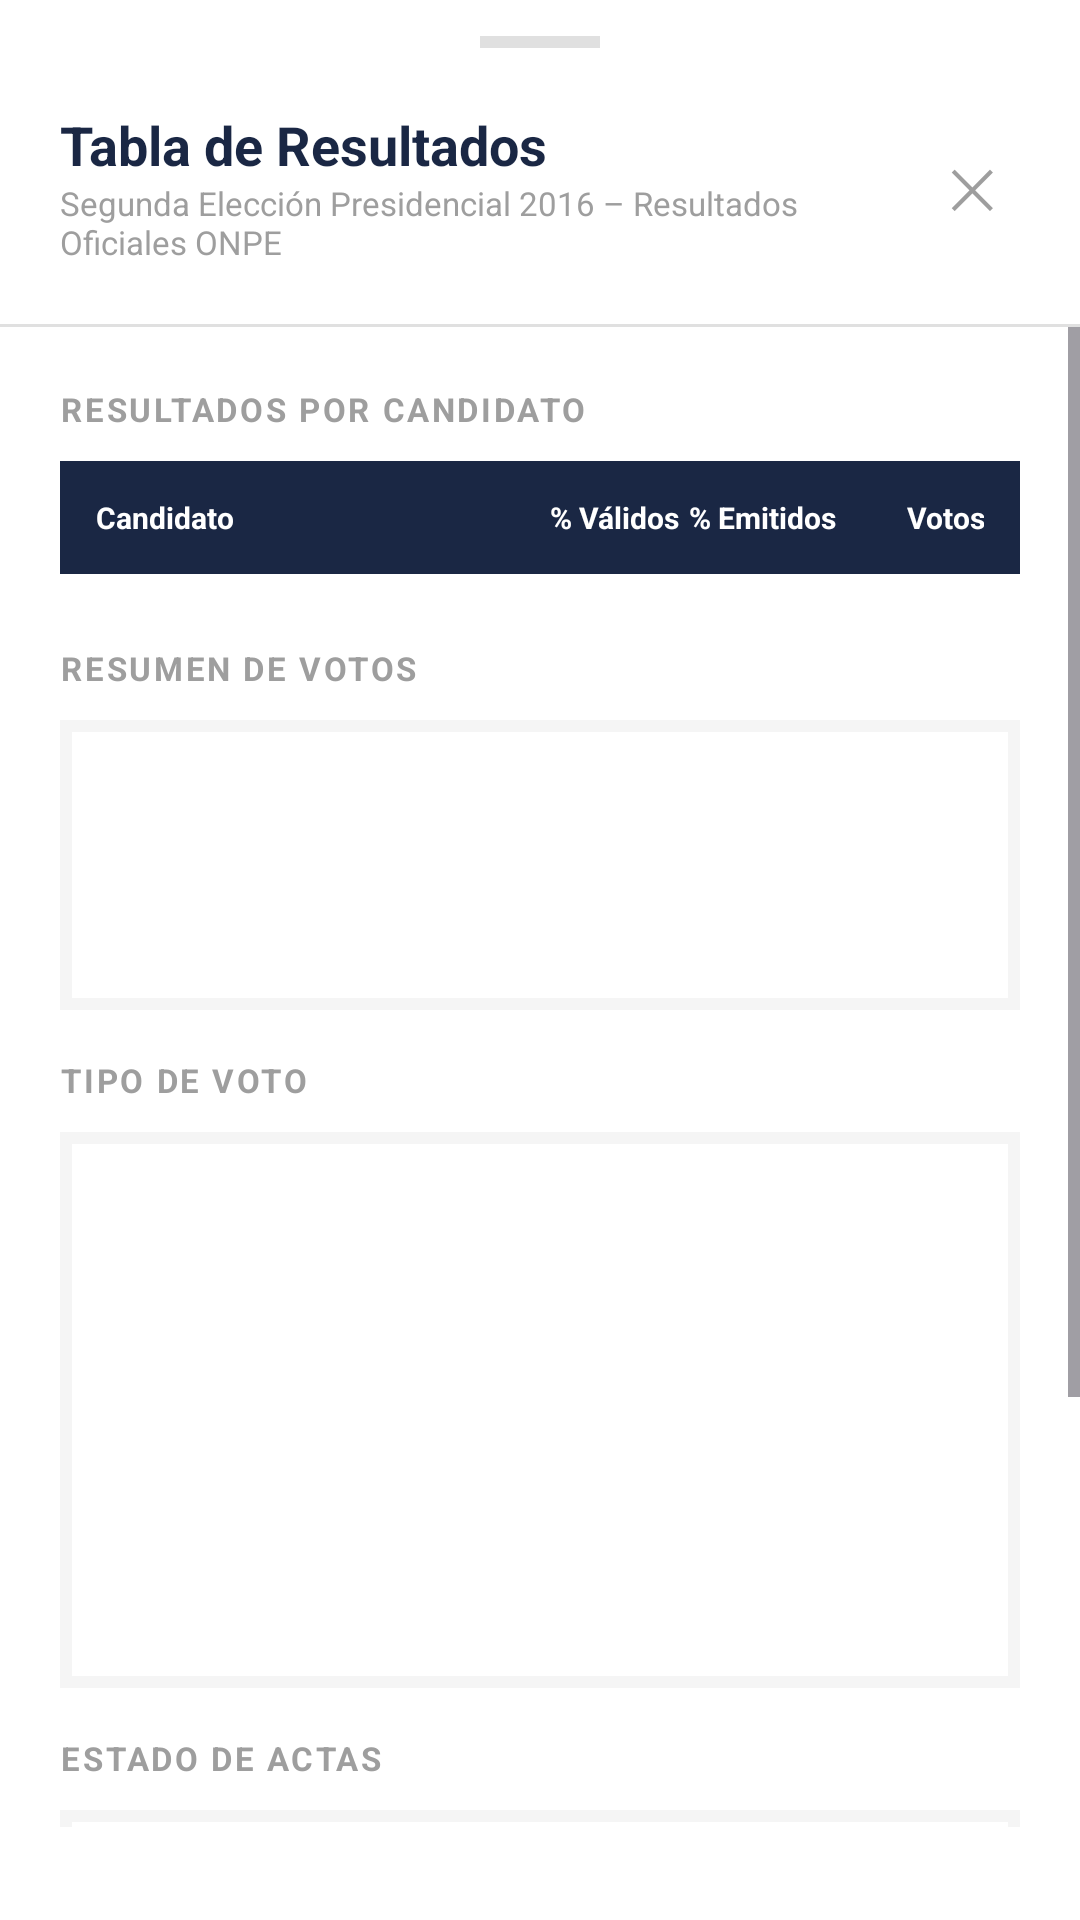

Produce the Android XML layout that renders to this screen, including the resource entries it uses.
<!-- AndroidManifest.xml: application theme Theme.ONPE_Android -->
<!-- res/layout/bottom_sheet_full_table.xml -->
<?xml version="1.0" encoding="utf-8"?>
<LinearLayout xmlns:android="http://schemas.android.com/apk/res/android"
    android:layout_width="match_parent"
    android:layout_height="wrap_content"
    android:orientation="vertical"
    android:background="@color/white">

    
    <View
        android:layout_width="40dp"
        android:layout_height="4dp"
        android:layout_gravity="center_horizontal"
        android:layout_marginTop="12dp"
        android:background="@color/grey_border" />

    
    <LinearLayout
        android:layout_width="match_parent"
        android:layout_height="wrap_content"
        android:orientation="horizontal"
        android:gravity="center_vertical"
        android:padding="20dp">
        <LinearLayout
            android:layout_width="0dp"
            android:layout_height="wrap_content"
            android:layout_weight="1"
            android:orientation="vertical">
            <TextView
                android:layout_width="wrap_content"
                android:layout_height="wrap_content"
                android:text="Tabla de Resultados"
                android:textColor="@color/navy_dark"
                android:textSize="18sp"
                android:textStyle="bold" />
            <TextView
                android:layout_width="wrap_content"
                android:layout_height="wrap_content"
                android:text="Segunda Elección Presidencial 2016 – Resultados Oficiales ONPE"
                android:textColor="@color/grey_text"
                android:textSize="11sp" />
        </LinearLayout>
        <TextView
            android:id="@+id/btn_close_sheet"
            android:layout_width="wrap_content"
            android:layout_height="wrap_content"
            android:text="✕"
            android:textSize="18sp"
            android:textColor="@color/grey_text"
            android:padding="8dp" />
    </LinearLayout>

    <View android:layout_width="match_parent" android:layout_height="1dp" android:background="@color/grey_border" />

    <ScrollView
        android:layout_width="match_parent"
        android:layout_height="500dp">
        <LinearLayout
            android:layout_width="match_parent"
            android:layout_height="wrap_content"
            android:orientation="vertical"
            android:padding="20dp">

            
            <TextView android:layout_width="wrap_content" android:layout_height="wrap_content"
                android:text="RESULTADOS POR CANDIDATO"
                android:textColor="@color/grey_text" android:textSize="11sp" android:textStyle="bold" android:letterSpacing="0.08" />

            
            <LinearLayout android:layout_width="match_parent" android:layout_height="wrap_content"
                android:background="@color/navy_dark" android:padding="12dp"
                android:orientation="horizontal" android:layout_marginTop="10dp">
                <TextView android:layout_width="0dp" android:layout_height="wrap_content" android:layout_weight="3"
                    android:text="Candidato" android:textColor="@color/white" android:textSize="10sp" android:textStyle="bold" />
                <TextView android:layout_width="0dp" android:layout_height="wrap_content" android:layout_weight="1"
                    android:text="% Válidos" android:textColor="@color/white" android:textSize="10sp" android:textStyle="bold" android:gravity="center" />
                <TextView android:layout_width="0dp" android:layout_height="wrap_content" android:layout_weight="1"
                    android:text="% Emitidos" android:textColor="@color/white" android:textSize="10sp" android:textStyle="bold" android:gravity="center" />
                <TextView android:layout_width="0dp" android:layout_height="wrap_content" android:layout_weight="1"
                    android:text="Votos" android:textColor="@color/white" android:textSize="10sp" android:textStyle="bold" android:gravity="end" />
            </LinearLayout>

            <LinearLayout
                android:id="@+id/ll_candidatos_table"
                android:layout_width="match_parent"
                android:layout_height="wrap_content"
                android:orientation="vertical" />

            
            <TextView android:layout_width="wrap_content" android:layout_height="wrap_content"
                android:layout_marginTop="24dp"
                android:text="RESUMEN DE VOTOS"
                android:textColor="@color/grey_text" android:textSize="11sp" android:textStyle="bold" android:letterSpacing="0.08" />

            <LinearLayout android:layout_width="match_parent" android:layout_height="wrap_content"
                android:orientation="vertical" android:background="@color/grey_light"
                android:layout_marginTop="10dp" android:padding="4dp">
                <include layout="@layout/item_stat_row" android:id="@+id/row_electores" />
                <include layout="@layout/item_stat_row" android:id="@+id/row_particip" />
            </LinearLayout>

            <TextView android:layout_width="wrap_content" android:layout_height="wrap_content"
                android:layout_marginTop="16dp"
                android:text="TIPO DE VOTO"
                android:textColor="@color/grey_text" android:textSize="11sp" android:textStyle="bold" android:letterSpacing="0.08" />

            <LinearLayout android:layout_width="match_parent" android:layout_height="wrap_content"
                android:orientation="vertical" android:background="@color/grey_light"
                android:layout_marginTop="10dp" android:padding="4dp">
                <include layout="@layout/item_stat_row" android:id="@+id/row_validos" />
                <include layout="@layout/item_stat_row" android:id="@+id/row_blancos" />
                <include layout="@layout/item_stat_row" android:id="@+id/row_nulos" />
                <include layout="@layout/item_stat_row" android:id="@+id/row_emitidos" />
            </LinearLayout>

            <TextView android:layout_width="wrap_content" android:layout_height="wrap_content"
                android:layout_marginTop="16dp"
                android:text="ESTADO DE ACTAS"
                android:textColor="@color/grey_text" android:textSize="11sp" android:textStyle="bold" android:letterSpacing="0.08" />

            <LinearLayout android:layout_width="match_parent" android:layout_height="wrap_content"
                android:orientation="vertical" android:background="@color/grey_light"
                android:layout_marginTop="10dp" android:padding="4dp">
                <include layout="@layout/item_stat_row" android:id="@+id/row_total_actas" />
                <include layout="@layout/item_stat_row" android:id="@+id/row_procesadas" />
                <include layout="@layout/item_stat_row" android:id="@+id/row_contabilizadas" />
            </LinearLayout>

            
            <TextView android:id="@+id/tv_stat_electores"   android:layout_width="0dp" android:layout_height="0dp" android:visibility="gone" />
            <TextView android:id="@+id/tv_stat_particip"    android:layout_width="0dp" android:layout_height="0dp" android:visibility="gone" />
            <TextView android:id="@+id/tv_stat_pct_particip" android:layout_width="0dp" android:layout_height="0dp" android:visibility="gone" />
            <TextView android:id="@+id/tv_stat_validos"     android:layout_width="0dp" android:layout_height="0dp" android:visibility="gone" />
            <TextView android:id="@+id/tv_stat_blancos"     android:layout_width="0dp" android:layout_height="0dp" android:visibility="gone" />
            <TextView android:id="@+id/tv_stat_nulos"       android:layout_width="0dp" android:layout_height="0dp" android:visibility="gone" />
            <TextView android:id="@+id/tv_stat_emitidos"    android:layout_width="0dp" android:layout_height="0dp" android:visibility="gone" />
            <TextView android:id="@+id/tv_stat_total_actas" android:layout_width="0dp" android:layout_height="0dp" android:visibility="gone" />
            <TextView android:id="@+id/tv_stat_procesadas"  android:layout_width="0dp" android:layout_height="0dp" android:visibility="gone" />
            <TextView android:id="@+id/tv_stat_contabilizadas" android:layout_width="0dp" android:layout_height="0dp" android:visibility="gone" />

            <TextView android:layout_width="match_parent" android:layout_height="wrap_content"
                android:layout_marginTop="20dp"
                android:text="Fuente: ONPE – web.onpe.gob.pe | Actualizado: 20/06/2016 a las 19:16 h"
                android:textColor="@color/grey_text" android:textSize="10sp" android:gravity="center" />

        </LinearLayout>
    </ScrollView>
</LinearLayout>
<!-- res/layout/item_stat_row.xml (included above) -->
<?xml version="1.0" encoding="utf-8"?>
<LinearLayout xmlns:android="http://schemas.android.com/apk/res/android"
    android:layout_width="match_parent"
    android:layout_height="wrap_content"
    android:orientation="horizontal"
    android:padding="14dp"
    android:background="@color/white">
    <TextView
        android:id="@+id/tv_stat_label"
        android:layout_width="0dp"
        android:layout_height="wrap_content"
        android:layout_weight="1"
        android:textColor="@color/grey_text"
        android:textSize="12sp" />
    <TextView
        android:id="@+id/tv_stat_value"
        android:layout_width="wrap_content"
        android:layout_height="wrap_content"
        android:textColor="@color/navy_dark"
        android:textSize="12sp"
        android:textStyle="bold" />
</LinearLayout>
<!-- resources referenced by this layout -->
<resources>
  <color name="grey_border">#E0E0E0</color>
  <color name="grey_light">#F5F5F5</color>
  <color name="grey_text">#9E9E9E</color>
  <color name="navy_dark">#1A2744</color>
  <color name="white">#FFFFFF</color>
  <style name="Theme.ONPE_Android" parent="Base.Theme.ONPE_Android" />
  <style name="Base.Theme.ONPE_Android" parent="Theme.Material3.Light.NoActionBar">
          <item name="colorPrimary">@color/navy_dark</item>
          <item name="colorPrimaryVariant">@color/navy_med</item>
          <item name="colorOnPrimary">@color/white</item>
          <item name="colorSecondary">@color/gold</item>
          <item name="android:windowBackground">@color/background</item>
          <item name="android:statusBarColor">@color/navy_dark</item>
      </style>
  <color name="navy_med">#243560</color>
  <color name="gold">#E8A020</color>
  <color name="background">#F0F2F5</color>
</resources>
